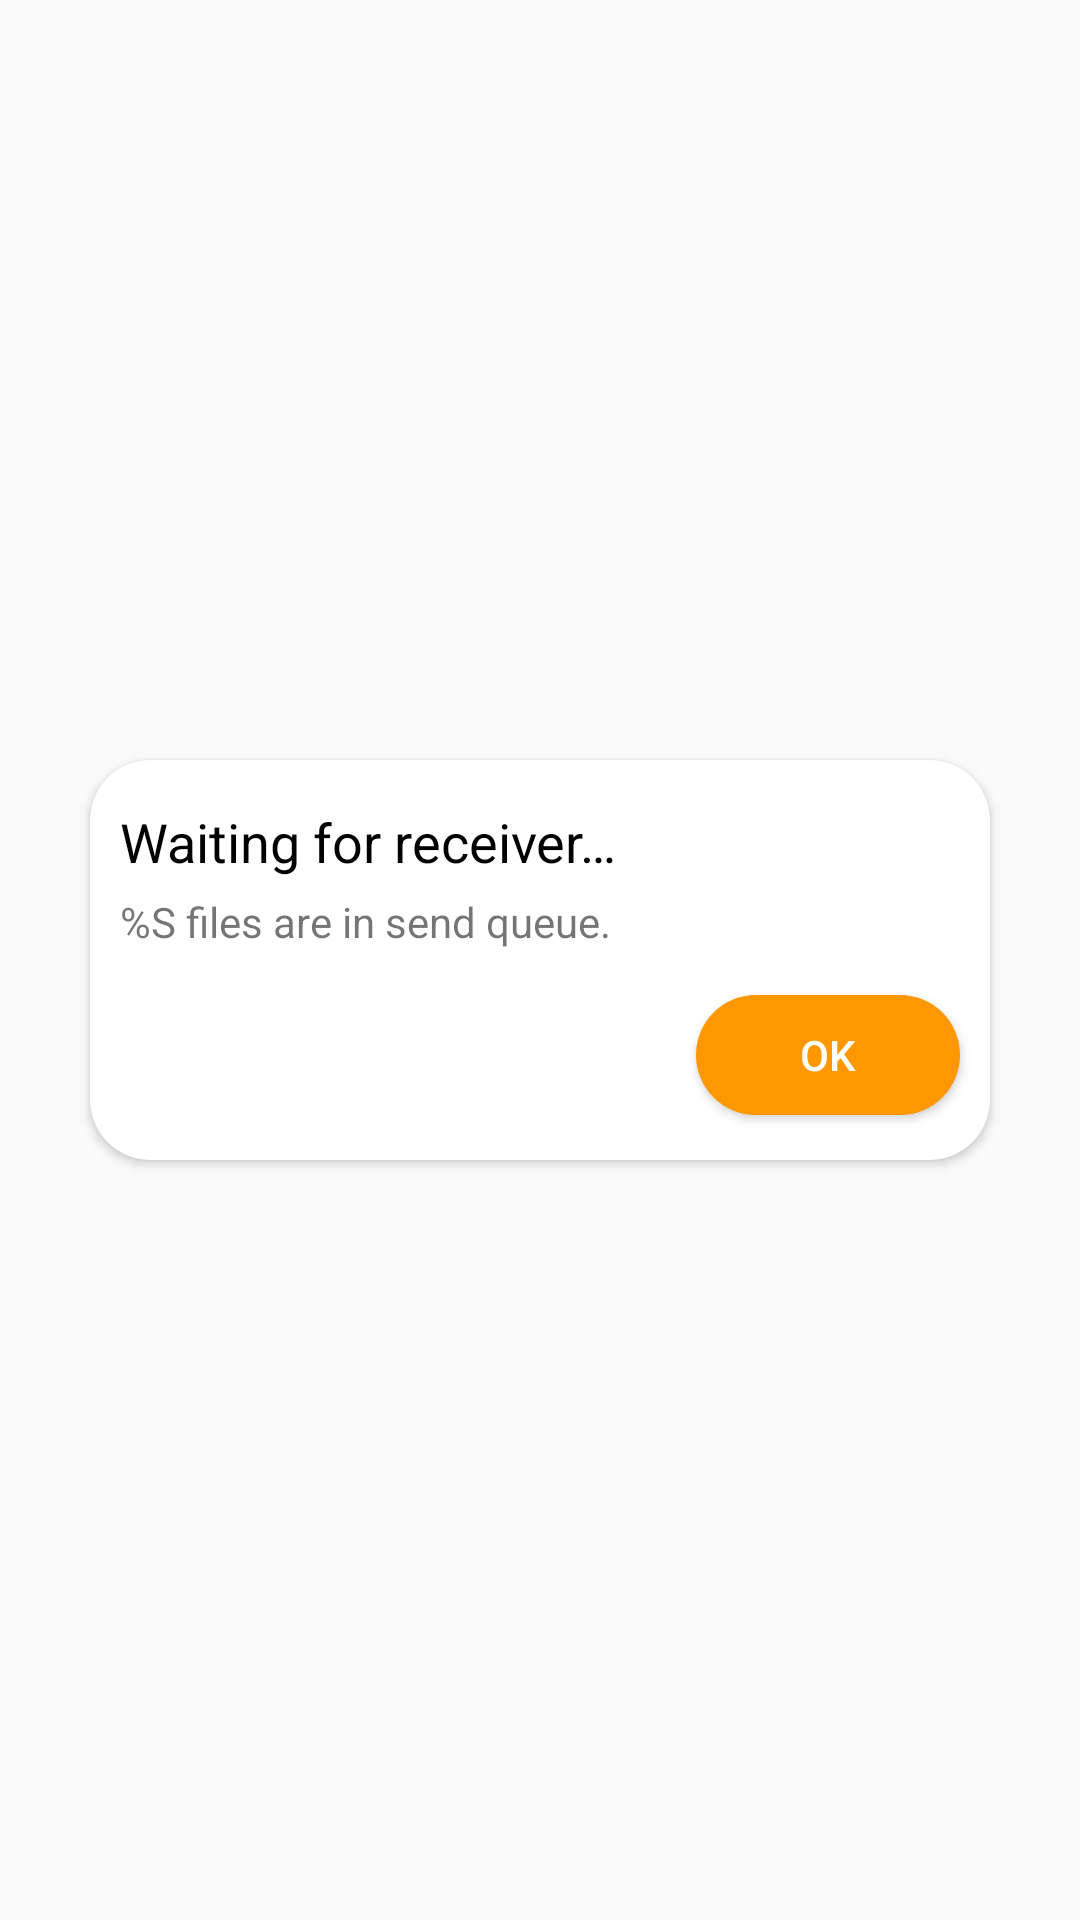

Here is an Android app screen rendered from its layout file. Give the layout XML and the strings, colors and styles it references.
<!-- AndroidManifest.xml: application theme AppTheme -->
<!-- res/layout/alert_waiting_for_receiver.xml -->
<?xml version="1.0" encoding="utf-8"?>
<RelativeLayout xmlns:android="http://schemas.android.com/apk/res/android"
    xmlns:app="http://schemas.android.com/apk/res-auto"
    android:layout_width="match_parent"
    android:layout_height="wrap_content"
    app:cardCornerRadius="@dimen/top_corner_radius">

    <androidx.cardview.widget.CardView
        android:layout_width="@dimen/alert_dialog_width"
        android:layout_height="wrap_content"
        android:layout_centerInParent="true"
        app:cardCornerRadius="@dimen/top_corner_radius">

        <LinearLayout
            android:layout_width="match_parent"
            android:layout_height="wrap_content"
            android:layout_marginStart="5dp"
            android:layout_marginTop="10dp"
            android:layout_marginEnd="5dp"
            android:layout_marginBottom="10dp"
            android:orientation="vertical">


            <androidx.appcompat.widget.AppCompatTextView
                android:layout_width="wrap_content"
                android:layout_height="wrap_content"
                android:layout_marginStart="5dp"
                android:layout_marginTop="5dp"
                android:text="@string/waiting_for_receiver"
                android:textColor="@color/black"
                android:textSize="18sp" />

            <androidx.appcompat.widget.AppCompatTextView
                android:id="@+id/message"
                android:layout_width="match_parent"
                android:layout_height="wrap_content"
                android:layout_marginStart="5dp"
                android:layout_marginTop="5dp"
                android:layout_marginEnd="5dp"
                android:text="@string/waiting_for_receiver_detail"
                android:textSize="14sp" />

            <LinearLayout
                android:layout_width="wrap_content"
                android:layout_height="wrap_content"
                android:layout_gravity="end"
                android:layout_marginTop="10dp"
                android:orientation="horizontal">

                <androidx.appcompat.widget.AppCompatButton
                    android:id="@+id/btnOk"
                    android:layout_width="wrap_content"
                    android:layout_height="40dp"
                    android:layout_margin="5dp"
                    android:background="@drawable/round"
                    android:backgroundTint="@color/colorAccent"
                    android:elevation="0dp"
                    android:gravity="center"
                    android:paddingStart="15dp"
                    android:paddingEnd="15dp"
                    android:text="@string/ok"
                    android:textAlignment="gravity"
                    android:textAllCaps="false"
                    android:textColor="@color/white" />
            </LinearLayout>
        </LinearLayout>
    </androidx.cardview.widget.CardView>
</RelativeLayout>
<!-- resources referenced by this layout -->
<resources>
  <color name="black">#000000</color>
  <color name="colorAccent">#FF9800</color>
  <color name="white">#ffffff</color>
  <dimen name="alert_dialog_width">300dp</dimen>
  <dimen name="top_corner_radius">20dp</dimen>
  <!-- drawable round (drawable) -->
  <?xml version="1.0" encoding="utf-8"?>
  <shape xmlns:android="http://schemas.android.com/apk/res/android">
      <corners android:radius="25pt" />
      <solid android:color="@color/white" />
  </shape>
  <string name="ok">OK</string>
  <string name="waiting_for_receiver">Waiting for receiver…</string>
  <string name="waiting_for_receiver_detail">%S files are in send queue.</string>
  <style name="AppTheme" parent="Theme.AppCompat.Light.DarkActionBar">
          
          <item name="colorPrimary">@color/colorPrimary</item>
          <item name="colorPrimaryDark">@color/colorPrimaryDark</item>
          <item name="colorAccent">@color/colorAccent</item>
          <item name="android:navigationBarColor">@color/colorPrimary</item>
          <item name="actionModeStyle">@style/ActionMode</item>
          <item name="android:homeAsUpIndicator">@drawable/ic_home_as_up_indicator</item>
      </style>
  <color name="colorPrimary">#00324C</color>
  <color name="colorPrimaryDark">#002335</color>
  <style name="ActionMode" parent="Widget.AppCompat.ActionMode">
          <item name="background">@color/colorPrimary</item>
      </style>
  <!-- drawable ic_home_as_up_indicator (drawable) -->
  <vector xmlns:android="http://schemas.android.com/apk/res/android"
      android:width="24dp"
      android:height="24dp"
      android:viewportWidth="24"
      android:viewportHeight="24">
    <path
        android:fillColor="@color/white"
        android:pathData="M20,11H6.83l2.88,-2.88c0.39,-0.39 0.39,-1.02 0,-1.41 -0.39,-0.39 -1.02,-0.39 -1.41,0L3.71,11.3c-0.39,0.39 -0.39,1.02 0,1.41L8.3,17.3c0.39,0.39 1.02,0.39 1.41,0 0.39,-0.39 0.39,-1.02 0,-1.41L6.83,13H20c0.55,0 1,-0.45 1,-1s-0.45,-1 -1,-1z"/>
  </vector>
</resources>
